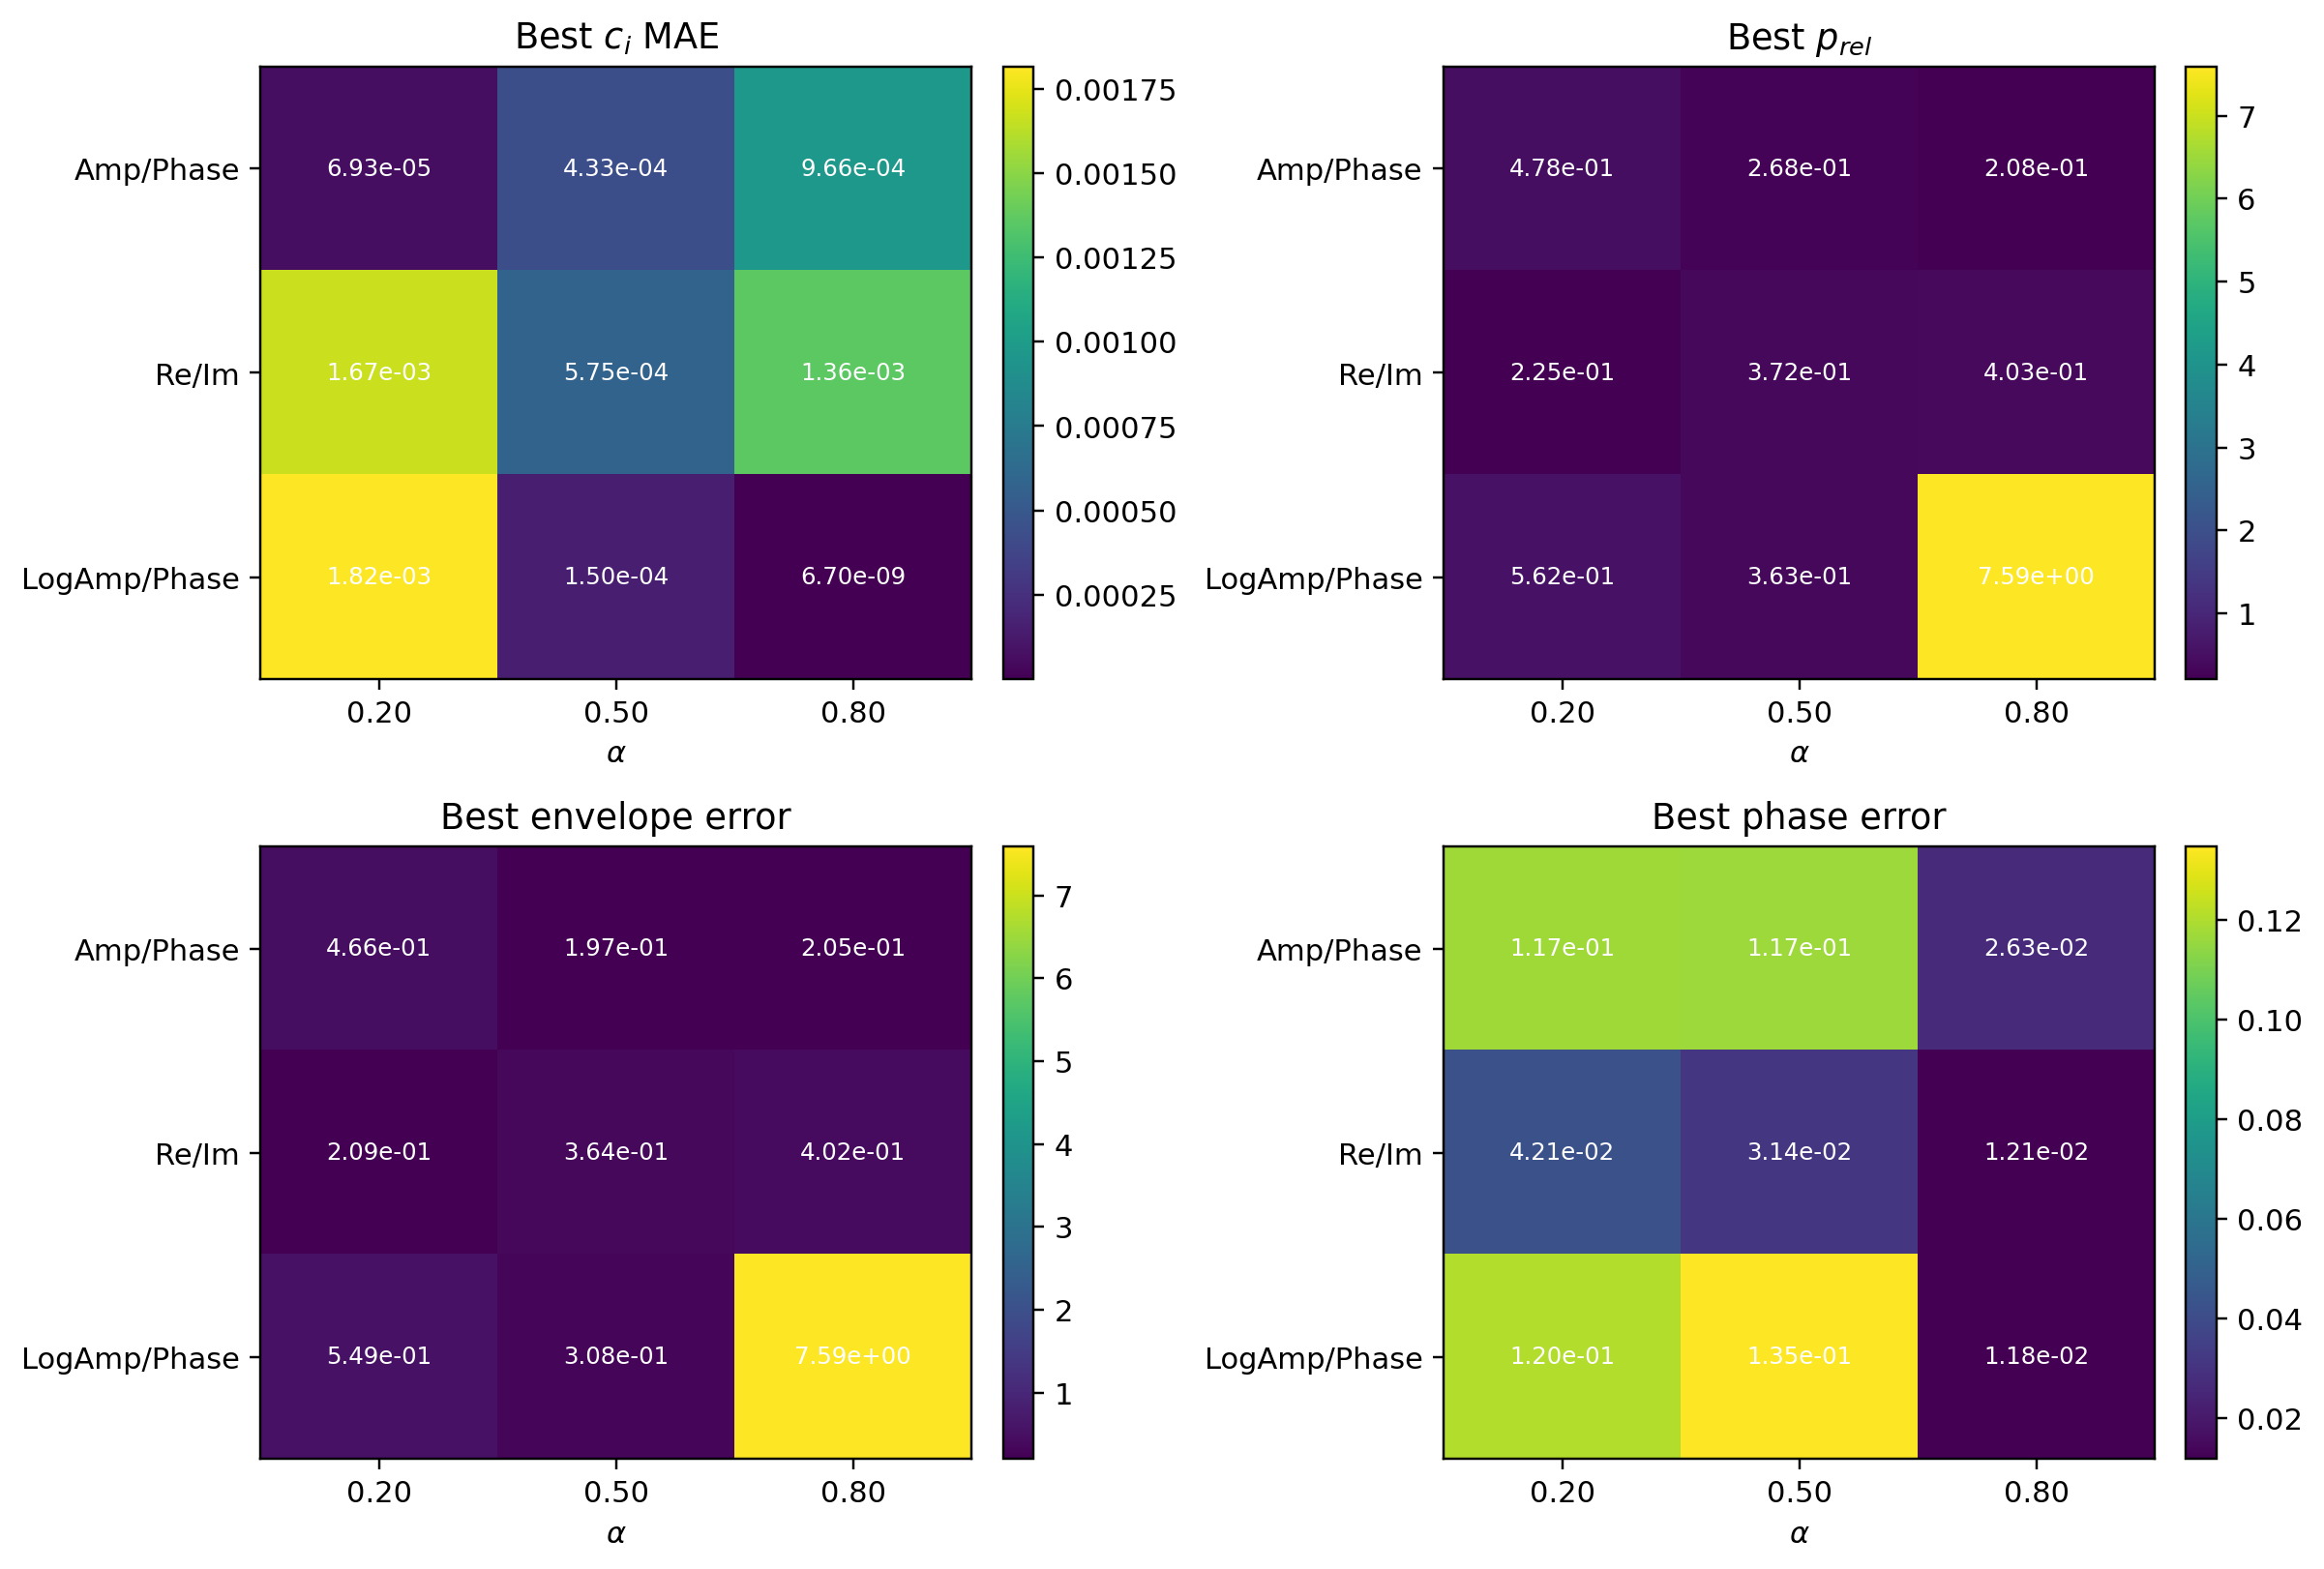

Data behind this chart, as committed beside it:
mach, alpha, representation, representation_label, run_dir, best_epoch, best_ci_mae, best_p_rel, best_env, best_phase, last_epoch, last_ci_mae, last_p_rel, last_env, last_phase
0.5, 0.2, amplitude_phase, Amp/Phase, results/subsonic_pinn_representation_abl…, 1500, 6.930436977548027e-05, 0.4782, 0.4662, 0.1172, 1500, 6.930436977548027e-05, 0.4782, 0.4662, 0.1172
0.5, 0.2, cartesian, Re/Im, results/subsonic_pinn_representation_abl…, 1100, 0.001671, 0.2254, 0.2087, 0.04214, 1500, 0.0003431, 0.2549, 0.2366, 0.04377
0.5, 0.2, log_amplitude_phase, LogAmp/Phase, results/subsonic_pinn_representation_abl…, 900, 0.001816, 0.5616, 0.5495, 0.1205, 1500, 1.5832098299028985e-08, 0.8604, 0.8324, 0.09935
0.5, 0.5, amplitude_phase, Amp/Phase, results/subsonic_pinn_representation_abl…, 800, 0.0004332, 0.2685, 0.1969, 0.1166, 1500, 2.909989708471672e-05, 0.2562, 0.2029, 0.09138
0.5, 0.5, cartesian, Re/Im, results/subsonic_pinn_representation_abl…, 400, 0.0005747, 0.3715, 0.3636, 0.03142, 1500, 0.0005089, 0.465, 0.4622, 0.01629
0.5, 0.5, log_amplitude_phase, LogAmp/Phase, results/subsonic_pinn_representation_abl…, 600, 0.0001502, 0.3625, 0.3082, 0.1348, 1500, 1.283043432609432e-08, 5.219, 5.197, 0.1679
0.5, 0.8, amplitude_phase, Amp/Phase, results/subsonic_pinn_representation_abl…, 1300, 0.0009664, 0.2079, 0.2045, 0.02634, 1500, 0.0008449, 0.2117, 0.2087, 0.02505
0.5, 0.8, cartesian, Re/Im, results/subsonic_pinn_representation_abl…, 1300, 0.001356, 0.4027, 0.4016, 0.01209, 1500, 0.001243, 0.4815, 0.4804, 0.01352
0.5, 0.8, log_amplitude_phase, LogAmp/Phase, results/subsonic_pinn_representation_abl…, 1500, 6.6965039277611105e-09, 7.592, 7.592, 0.01181, 1500, 6.6965039277611105e-09, 7.592, 7.592, 0.01181
